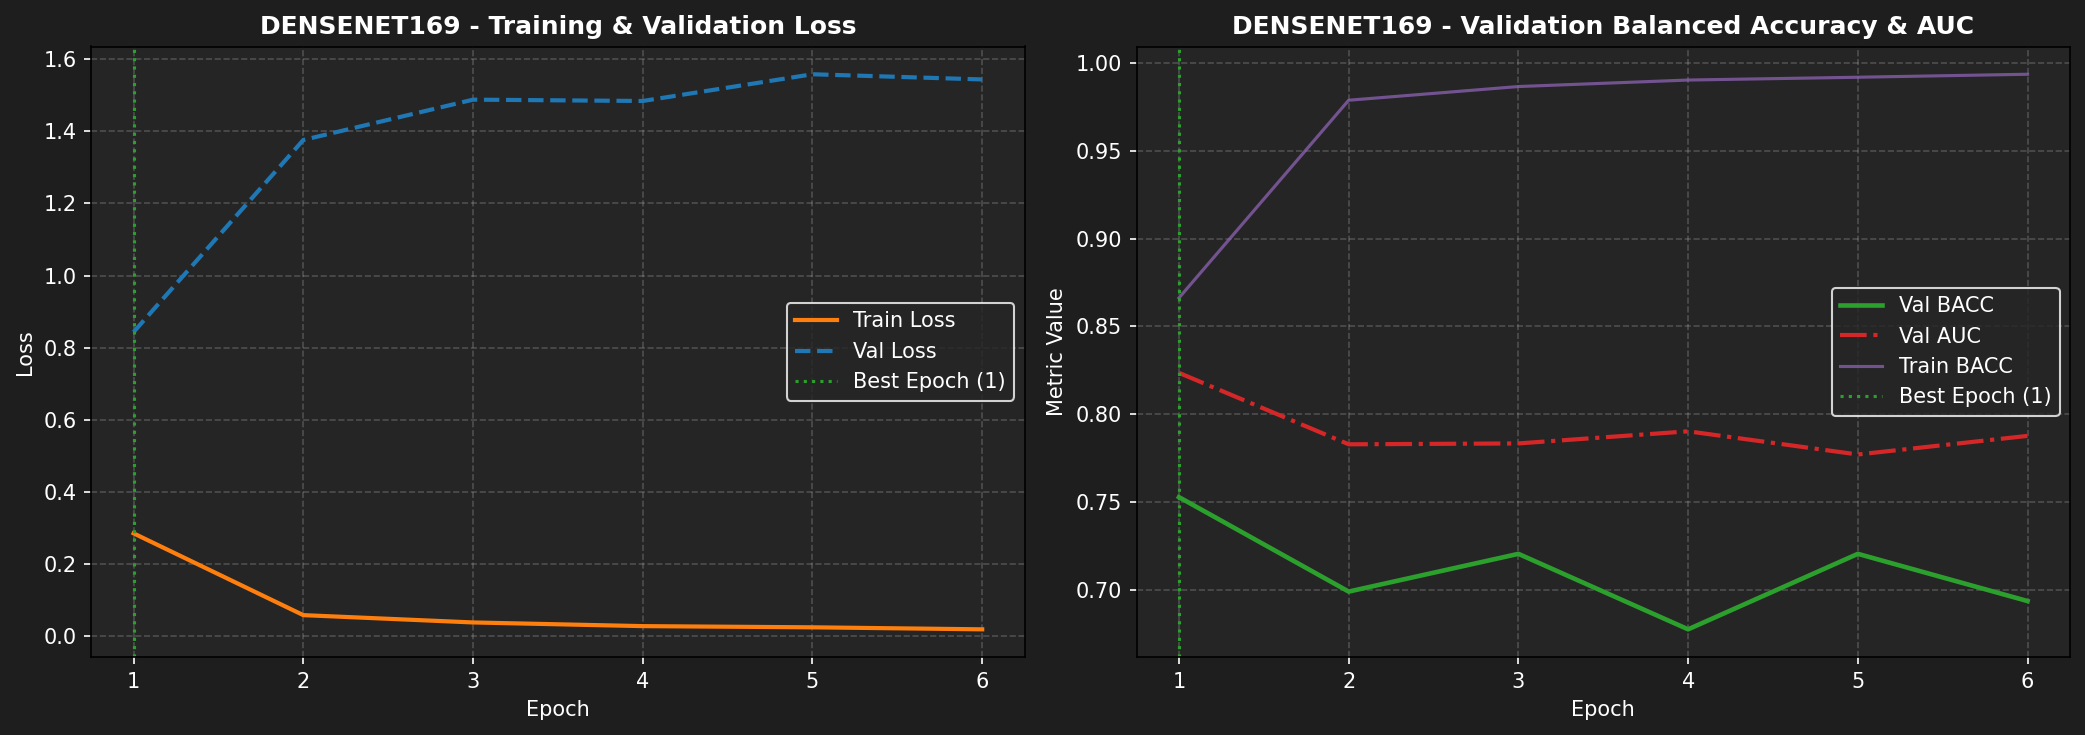

Values plotted in this chart, from the file beside it:
epoch, train_loss, train_bacc, train_auc, train_sn, train_sp, val_loss, val_bacc, val_auc, val_sn, val_sp, lr
1, 0.2844, 0.8662, 0.9493, 0.8794, 0.8529, 0.8431, 0.7527, 0.8235, 0.7742, 0.7312, 9.972883382072954e-05
2, 0.0574, 0.9788, 0.998, 0.9784, 0.9791, 1.376, 0.6989, 0.7828, 0.7742, 0.6237, 9.891830623632339e-05
3, 0.0371, 0.9866, 0.9991, 0.9869, 0.9863, 1.488, 0.7204, 0.7833, 0.6882, 0.7527, 9.757729755661011e-05
4, 0.0269, 0.9903, 0.9995, 0.99, 0.9907, 1.484, 0.6774, 0.7902, 0.5914, 0.7634, 9.572050015330873e-05
5, 0.0236, 0.9919, 0.9996, 0.9919, 0.9918, 1.559, 0.7204, 0.777, 0.7419, 0.6989, 9.336825748732972e-05
6, 0.018, 0.9936, 0.9997, 0.9935, 0.9938, 1.544, 0.6935, 0.7876, 0.7527, 0.6344, 9.05463412215599e-05
